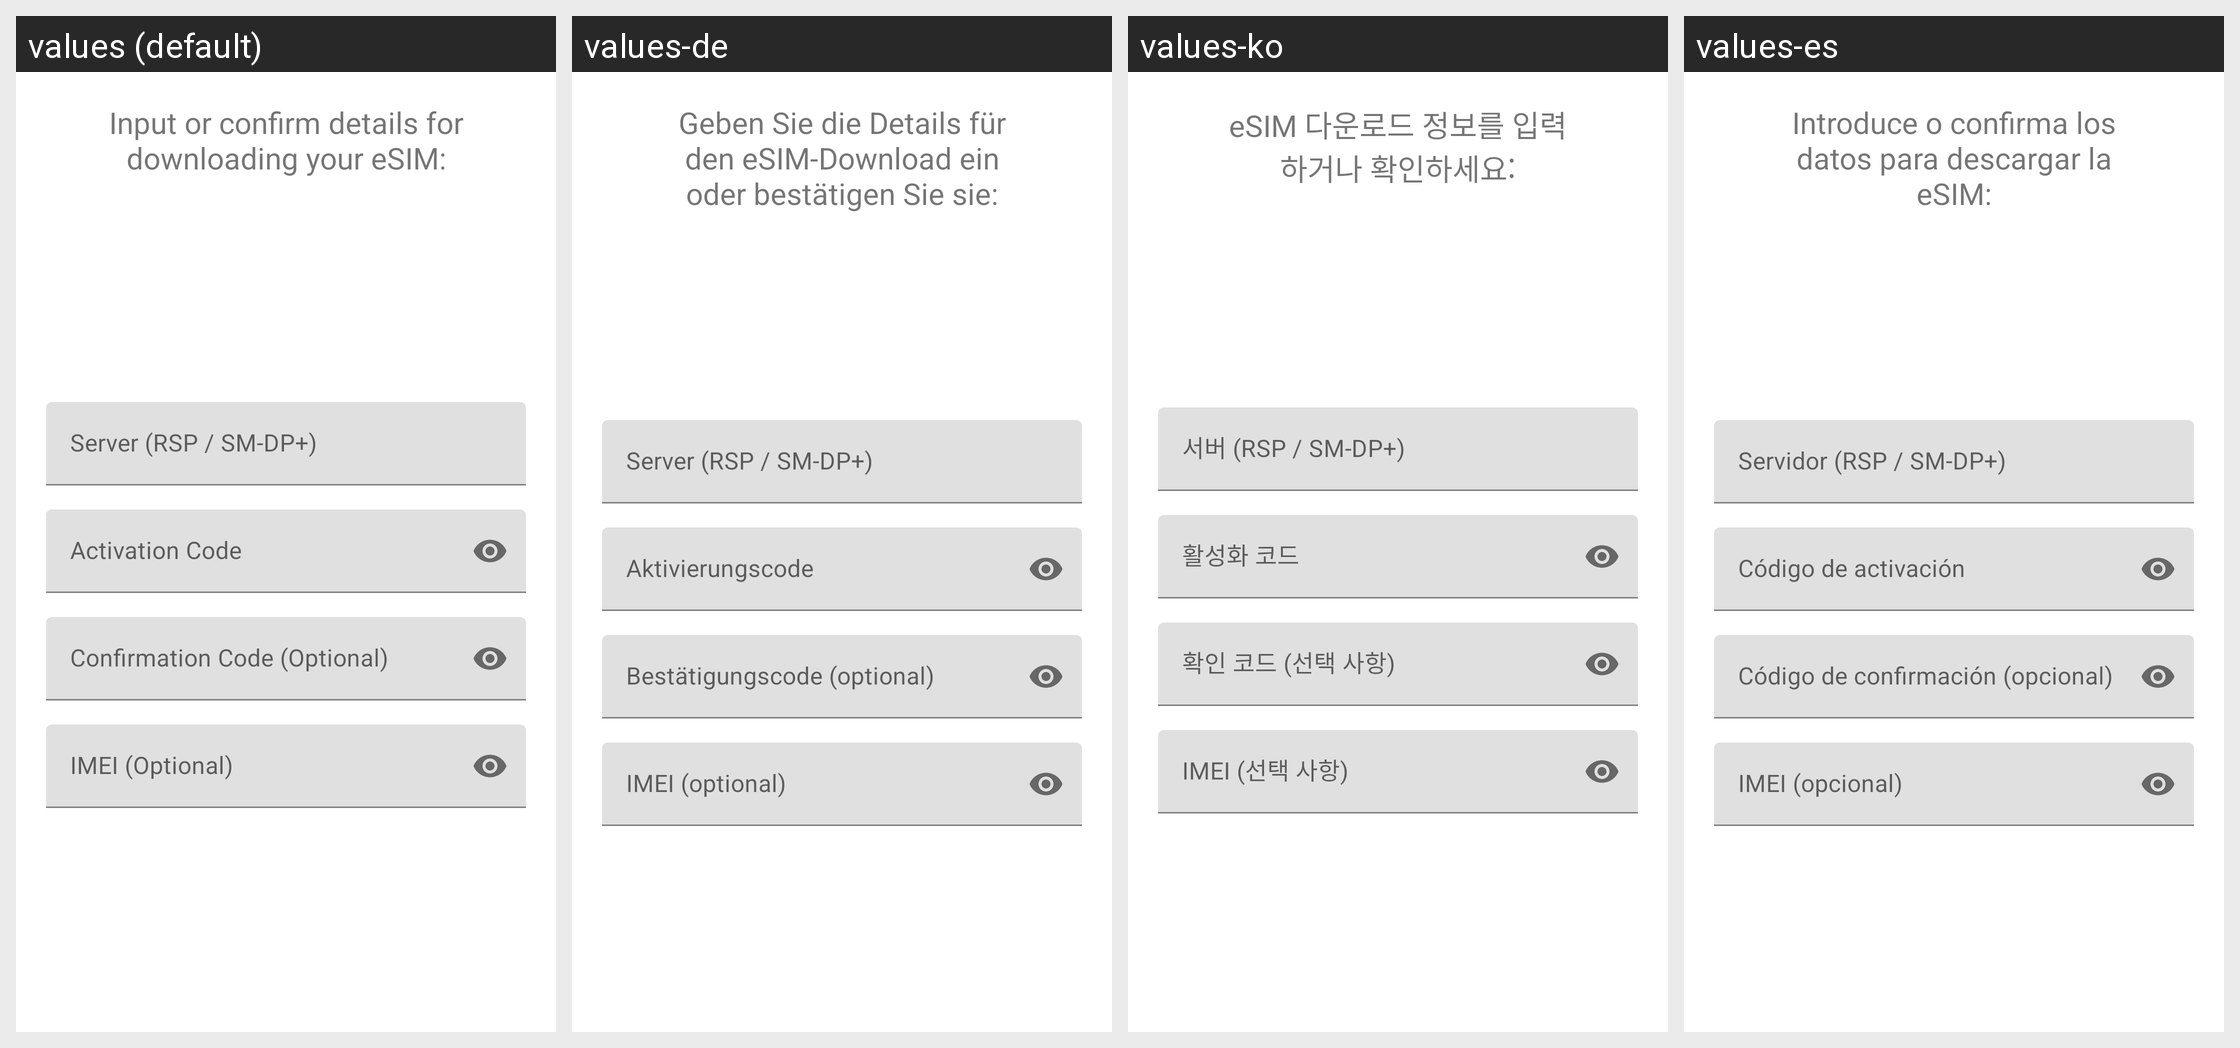

Translations of the strings shown on this Android screen, per locale in the grid:
Android screen res/layout/fragment_download_details.xml rendered under 4 locales, left to right: values (default), values-de, values-ko, values-es. Device: Nexus 5 (rendered at 1080×1920; each locale shown at half size, 540×960, under a caption strip naming it); theme Theme.MaterialComponents.DayNight.NoActionBar.
Other locales in the repository, not shown: values-ar, values-fr, values-ja, values-zh-rCN, values-zh-rTW.
Strings drawn on this screen, with the default value and each locale's value (text and hints the layout hard-codes, and strings that could not be matched under every locale, appear in the picture but are not listed):

download_wizard_details
  values: Input or confirm details for downloading your eSIM:
  values-de: Geben Sie die Details für den eSIM-Download ein oder bestätigen Sie sie:
  values-ko: eSIM 다운로드 정보를 입력하거나 확인하세요:
  values-es: Introduce o confirma los datos para descargar la eSIM:

profile_download_server
  values: Server (RSP / SM-DP+)
  values-de: Server (RSP / SM-DP+)
  values-ko: 서버 (RSP / SM-DP+)
  values-es: Servidor (RSP / SM-DP+)

profile_download_code
  values: Activation Code
  values-de: Aktivierungscode
  values-ko: 활성화 코드
  values-es: Código de activación

profile_download_confirmation_code
  values: Confirmation Code (Optional)
  values-de: Bestätigungscode (optional)
  values-ko: 확인 코드 (선택 사항)
  values-es: Código de confirmación (opcional)

profile_download_imei
  values: IMEI (Optional)
  values-de: IMEI (optional)
  values-ko: IMEI (선택 사항)
  values-es: IMEI (opcional)
